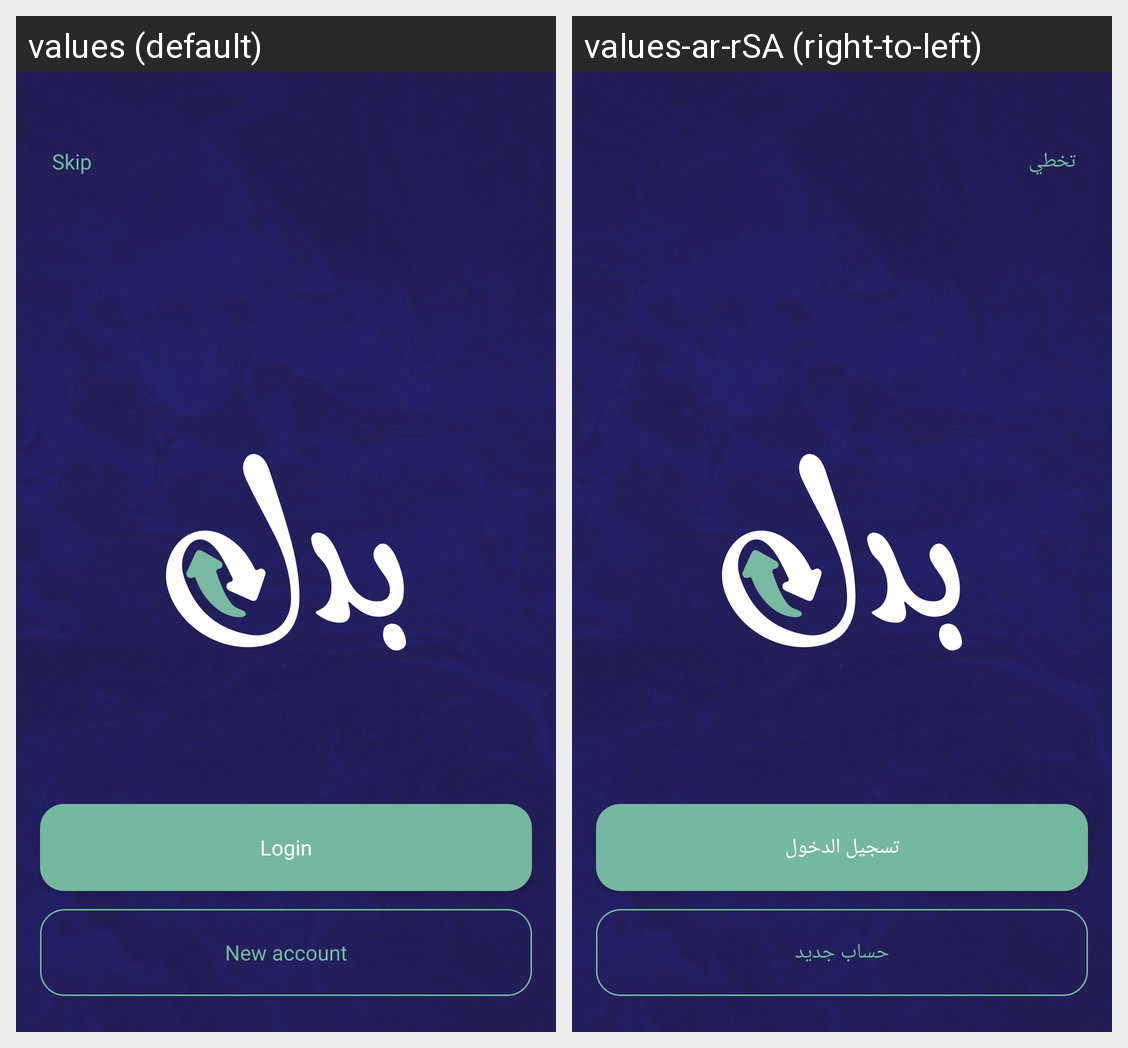

Here is an Android app screen in its default locale and in the app's own translations. Write out the translated-string differences for the strings that appear on this screen.
Android screen res/layout/activity_intro.xml rendered under 2 locales, left to right: values (default), values-ar-rSA (right-to-left). Device: Nexus 5 (rendered at 1080×1920; each locale shown at half size, 540×960, under a caption strip naming it); theme Theme.Badel.
Strings drawn on this screen, with the default value and each locale's value (text and hints the layout hard-codes, and strings that could not be matched under every locale, appear in the picture but are not listed):

skip
  values: Skip
  values-ar-rSA: تخطي

login
  values: Login
  values-ar-rSA: تسجيل الدخول

new_account
  values: New account
  values-ar-rSA: حساب جديد
